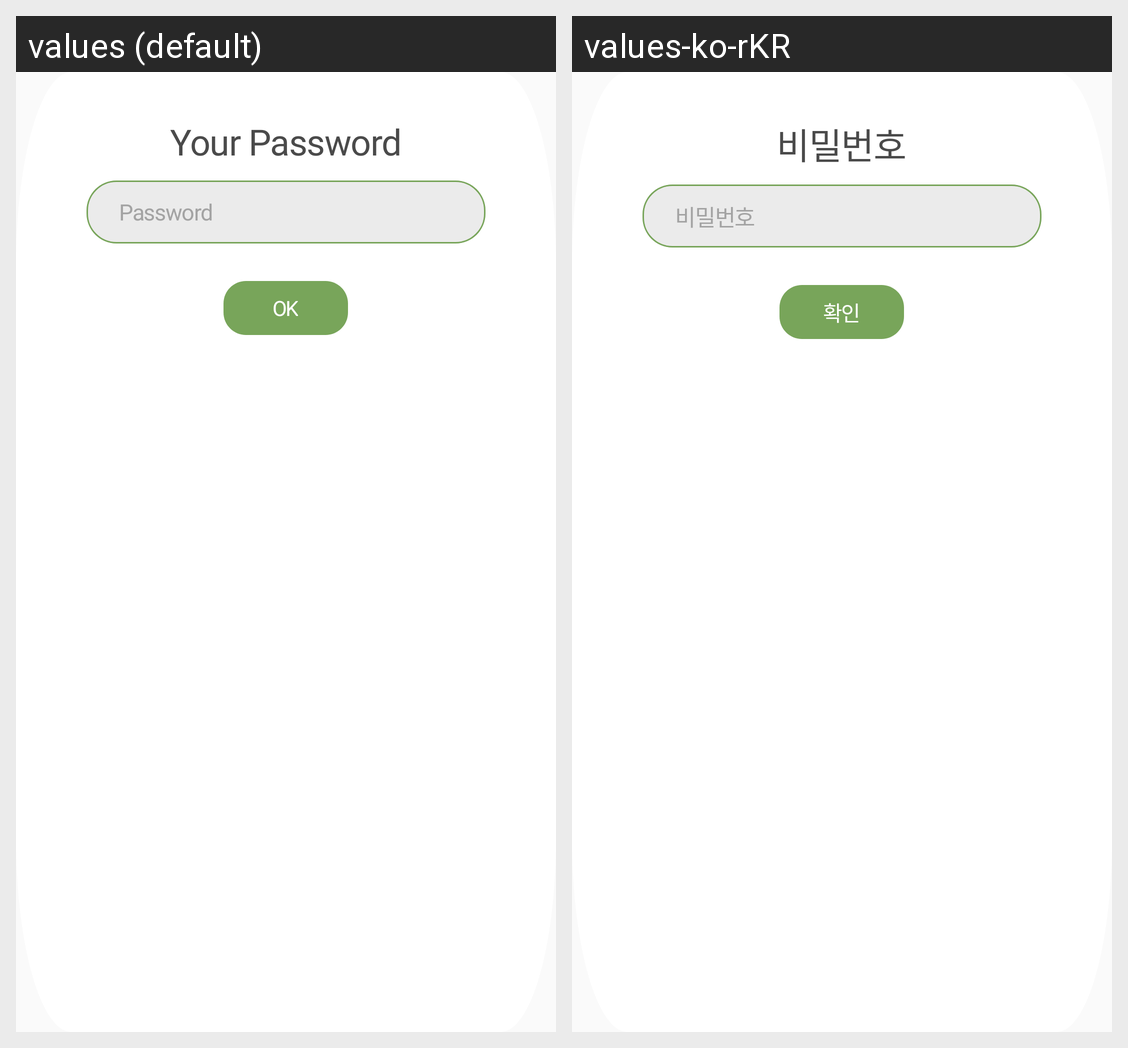

Translations of the strings shown on this Android screen, per locale in the grid:
Android screen res/layout/show_password_dialog.xml rendered under 2 locales, left to right: values (default), values-ko-rKR. Device: Nexus 5 (rendered at 1080×1920; each locale shown at half size, 540×960, under a caption strip naming it); theme Theme.RecyclingApp.
Strings drawn on this screen, with the default value and each locale's value (text and hints the layout hard-codes, and strings that could not be matched under every locale, appear in the picture but are not listed):

your_passwo
  values: Your Password
  values-ko-rKR: 비밀번호

ok
  values: OK
  values-ko-rKR: 확인

password
  values: Password
  values-ko-rKR: 비밀번호
